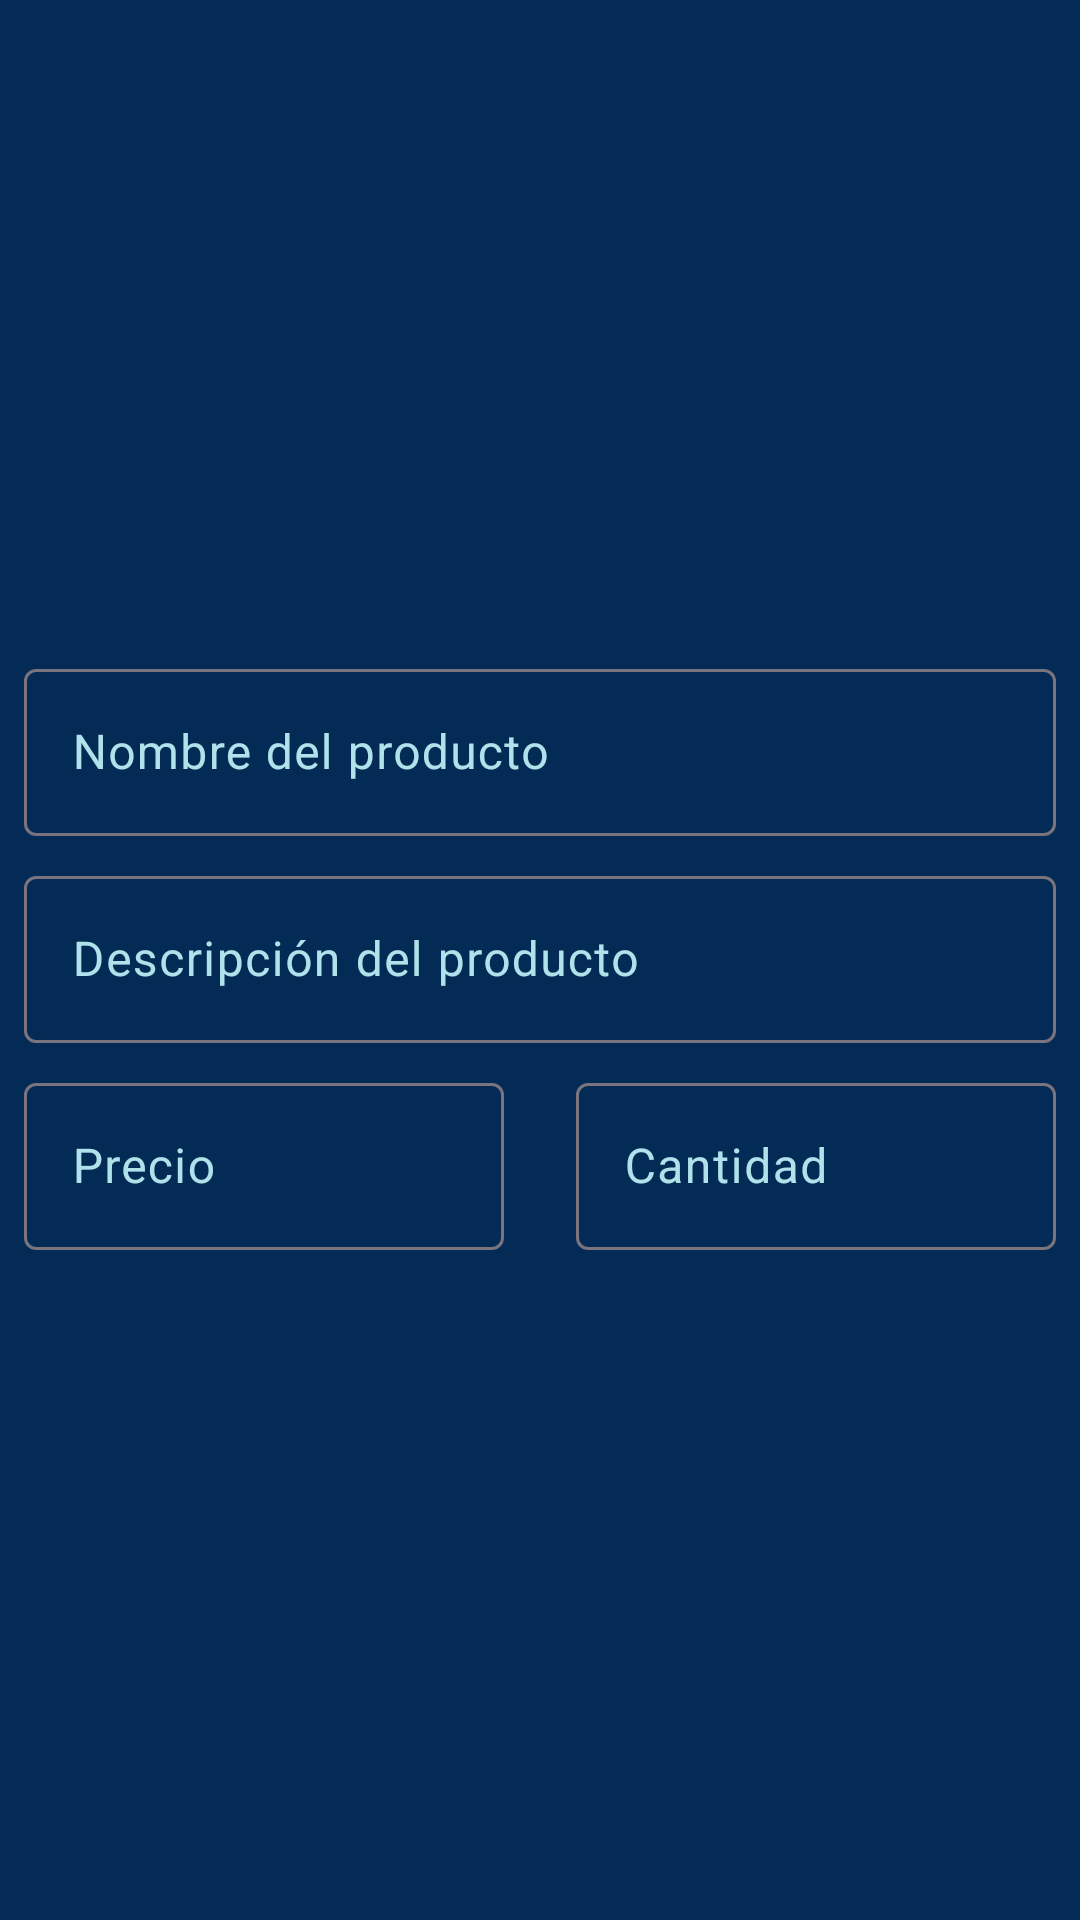

Here is an Android app screen rendered from its layout file. Give the layout XML and the strings, colors and styles it references.
<!-- AndroidManifest.xml: application theme Theme.FirebaseAUthUI -->
<!-- res/layout/fragment_dialog_add.xml -->
<?xml version="1.0" encoding="utf-8"?>
<androidx.constraintlayout.widget.ConstraintLayout xmlns:android="http://schemas.android.com/apk/res/android"
    android:layout_width="match_parent"
    android:layout_height="match_parent"
    android:background="@color/blue_dark"
    xmlns:app="http://schemas.android.com/apk/res-auto"
    xmlns:tools="http://schemas.android.com/tools"
    android:padding="@dimen/common_padding_min">
    <com.google.android.material.textfield.TextInputLayout
        android:id="@+id/tilName"
        android:layout_marginTop="@dimen/common_padding_min"
        android:layout_width="@dimen/padding_none"
        android:layout_height="wrap_content"
        android:hint="@string/hint_name_product"
        app:layout_constraintStart_toStartOf="parent"
        app:layout_constraintEnd_toEndOf="parent"
        app:layout_constraintTop_toBottomOf="@id/ivImgPreview"
        style="@style/ThemeOverlay.Material3.AutoCompleteTextView.OutlinedBox.Dense"
        >
        <com.google.android.material.textfield.TextInputEditText
            android:id="@+id/etName"
            android:layout_width="match_parent"
            android:layout_height="wrap_content"
            android:inputType="textNoSuggestions"/>
    </com.google.android.material.textfield.TextInputLayout>
    <com.google.android.material.textfield.TextInputLayout
        android:id="@+id/tilDescription"
        android:layout_width="@dimen/padding_none"
        android:layout_height="wrap_content"
        android:layout_marginTop="@dimen/common_padding_min"
        android:hint="@string/hint_description_product"
        app:layout_constraintStart_toStartOf="parent"
        app:layout_constraintEnd_toEndOf="parent"
        app:layout_constraintTop_toBottomOf="@+id/tilName"
        style="@style/ThemeOverlay.Material3.AutoCompleteTextView.OutlinedBox.Dense"
        >
        <com.google.android.material.textfield.TextInputEditText
            android:id="@+id/etDescription"
            android:layout_width="match_parent"
            android:layout_height="wrap_content"
            android:inputType="textNoSuggestions"/>
    </com.google.android.material.textfield.TextInputLayout>

    <LinearLayout
        android:layout_marginTop="@dimen/common_padding_min"
        android:layout_width="match_parent"
        android:layout_height="wrap_content"
        app:layout_constraintStart_toStartOf="parent"
        app:layout_constraintEnd_toEndOf="parent"
        app:layout_constraintTop_toBottomOf="@+id/tilDescription"
        android:orientation="horizontal"
        >
        <com.google.android.material.textfield.TextInputLayout
            android:id="@+id/tilPrice"
            android:layout_width="@dimen/padding_none"
            android:layout_height="wrap_content"
            android:layout_weight="50"
            android:layout_marginEnd="@dimen/common_padding_default"
            android:hint="@string/hint_precio"
            app:layout_constraintStart_toStartOf="parent"
            app:layout_constraintEnd_toEndOf="parent"
            app:layout_constraintTop_toBottomOf="@+id/tilName"
            app:prefixText="€"
            style="@style/ThemeOverlay.Material3.AutoCompleteTextView.OutlinedBox.Dense"
            >
            <com.google.android.material.textfield.TextInputEditText
                android:id="@+id/etPrice"
                android:layout_width="match_parent"
                android:layout_height="wrap_content"
                android:inputType="numberDecimal"/>
        </com.google.android.material.textfield.TextInputLayout>
        <com.google.android.material.textfield.TextInputLayout
            android:id="@+id/tilQuantity"
            android:layout_width="@dimen/padding_none"
            android:layout_height="wrap_content"
            android:layout_weight="50"
            android:layout_marginStart="@dimen/common_padding_min"
            android:hint="@string/hint_quantity"
            app:layout_constraintStart_toStartOf="parent"
            app:layout_constraintEnd_toEndOf="parent"
            app:layout_constraintTop_toBottomOf="@+id/tilName"
            style="@style/ThemeOverlay.Material3.AutoCompleteTextView.OutlinedBox.Dense"
            >
            <com.google.android.material.textfield.TextInputEditText
                android:id="@+id/etQuantity"
                android:layout_width="match_parent"
                android:layout_height="wrap_content"
                android:inputType="number"/>
        </com.google.android.material.textfield.TextInputLayout>
    </LinearLayout>
    <ImageButton
        android:id="@+id/iBtnAdd"
        android:layout_width="@dimen/padding_none"
        android:layout_height="@dimen/padding_none"
        android:src="@drawable/ic_add_photo"
        android:background="?selectableItemBackground"
        app:layout_constraintStart_toStartOf="@+id/ivImgPreview"
        app:layout_constraintEnd_toEndOf="@+id/ivImgPreview"
        app:layout_constraintTop_toTopOf="@+id/ivImgPreview"
        app:layout_constraintBottom_toBottomOf="@+id/ivImgPreview"
        />
    <ImageView
        android:id="@+id/ivImgPreview"
        android:layout_width="@dimen/padding_none"
        android:layout_height="@dimen/padding_none"
        android:layout_marginTop="@dimen/common_padding_min"
        app:layout_constraintDimensionRatio="16:9"
        app:layout_constraintStart_toStartOf="parent"
        app:layout_constraintEnd_toEndOf="parent"
        app:layout_constraintTop_toTopOf="parent"/>
    
<ProgressBar
    android:id="@+id/progressBar"
    android:layout_width="@dimen/padding_none"
    android:layout_height="wrap_content"
    app:layout_constraintStart_toStartOf="@+id/ivImgPreview"
    app:layout_constraintEnd_toEndOf="@+id/ivImgPreview"
    app:layout_constraintTop_toBottomOf="@+id/iBtnAdd"
    app:layout_constraintTop_toTopOf="parent"
    android:visibility="gone"
    tools:visibility="visible"
    tools:progress="75"
    />
    <com.google.android.material.textview.MaterialTextView
        android:id="@+id/tvProgress"
        android:layout_width="@dimen/padding_none"
        android:layout_height="wrap_content"
        tools:text="Subiendo ... 75%"
        android:gravity="center"
        android:textColor="@color/white"
        android:visibility="gone"
        tools:visibility="visible"
        app:layout_constraintStart_toStartOf="@+id/progressBar"
        app:layout_constraintEnd_toEndOf="@+id/progressBar"
        app:layout_constraintTop_toBottomOf="@+id/progressBar"/>

</androidx.constraintlayout.widget.ConstraintLayout>
<!-- resources referenced by this layout -->
<resources>
  <color name="blue_dark">#032B55</color>
  <color name="white">#FFFFFFFF</color>
  <dimen name="common_padding_default">16dp</dimen>
  <dimen name="common_padding_min">8dp</dimen>
  <dimen name="padding_none">0dp</dimen>
  <string name="hint_description_product">Descripción del producto</string>
  <string name="hint_name_product">Nombre del producto</string>
  <string name="hint_precio">Precio</string>
  <string name="hint_quantity">Cantidad</string>
  <style name="Theme.FirebaseAUthUI" parent="Base.Theme.FirebaseAUthUI" />
  <style name="Base.Theme.FirebaseAUthUI" parent="Theme.Material3.DayNight">
          
          <item name="colorPrimary">@color/blue_light</item>
          <item name="colorPrimaryVariant">@color/blue_normal_light</item>
          <item name="colorSecondary">@color/pink_light</item>
          <item name="colorSecondaryVariant">@color/pink_normal_light</item>
          <item name="colorOnPrimary">@color/white</item>
          <item name="colorOnSecondary">@color/white</item>
          <item name="colorOnBackground">@color/white</item>
          <item name="android:colorBackground">@color/blue_light</item>
  
          <item name="colorSurface">@color/blue_dark</item>
          <item name="colorOnSurface">@color/red_light</item>
          <item name="colorPrimaryContainer">@color/blue_dark</item>
          <item name="colorOnPrimaryContainer">@color/blue_light</item>
          <item name="colorSurfaceContainer">@color/blue_dark</item>
          <item name="android:panelColorBackground">@color/blue_dark</item>
          <item name="colorSurfaceContainerHigh">@color/blue_dark</item>
          <item name="colorOnSurfaceVariant">@color/blue_light</item>
  
  
      </style>
  <color name="blue_light">#B0E2EB</color>
  <color name="blue_normal_light">#0B78EA</color>
  <color name="pink_light">#ffade2</color>
  <color name="pink_normal_light">#F1079F</color>
  <color name="red_light">#ffb4ab</color>
</resources>
